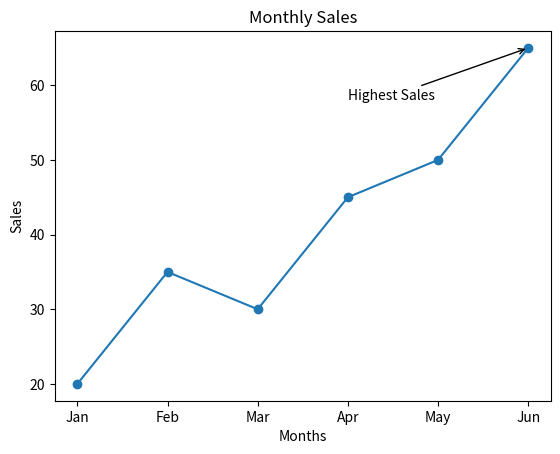

Write the Python code that produced this figure.
import matplotlib.pyplot as plt

months = ["Jan", "Feb", "Mar", "Apr", "May", "Jun"]
sales = [20, 35, 30, 45, 50, 65]

plt.plot(months, sales, marker="o")

plt.annotate(
    "Highest Sales",
    xy=("Jun", 65),
    xytext=("Apr", 58),
    arrowprops=dict(arrowstyle="->")
)

plt.title("Monthly Sales")
plt.xlabel("Months")
plt.ylabel("Sales")

plt.show()
